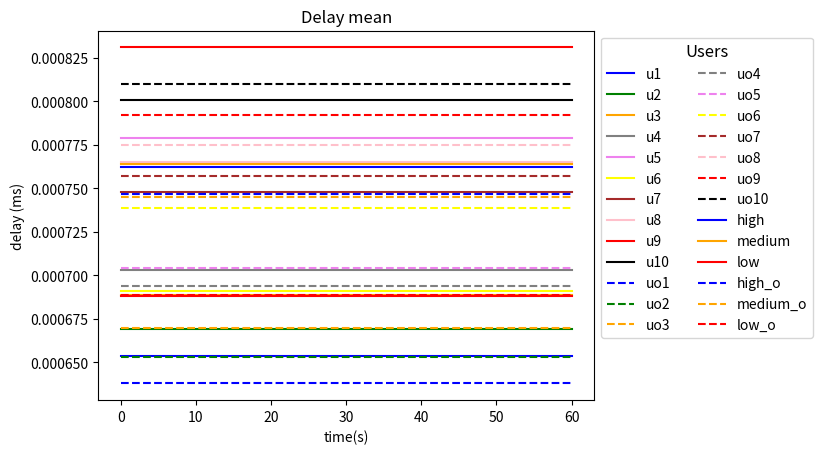

Write the Python code that produced this figure.
#%%
import pandas as pd
import numpy as np
import matplotlib.pyplot as plt


#________ORIGINAL DATA
u1= [0.000654]*7
u2= [0.000669]*7
u3= [0.000689]*7
u4= [0.000703]*7
u5= [0.000779]*7
u6= [0.000691]*7
u7= [0.000748]*7
u8= [0.000765]*7
u9= [0.000831]*7
u10=[0.000801]*7

high= [0.000762]*7
low= [0.000688]*7
medium= [0.000764]*7

#_____OTIMIZADO DATA
uo1= [0.000638]*7
uo2= [0.000653]*7
uo3= [0.000670]*7
uo4= [0.000694]*7
uo5= [0.000704]*7
uo6= [0.000739]*7
uo7= [0.000757]*7
uo8= [0.000775]*7
uo9= [0.000792]*7
uo10=[0.000810]*7

high_o= [0.000747]*7
low_o= [0.000689]*7
medium_o= [0.000745]*7

time_list = [0,10,20,30,40,50,60]

plt.plot(time_list,u1, label='u1',color ='blue')
plt.plot(time_list,u2, label='u2',color ='green')
plt.plot(time_list,u3, label='u3',color ='orange')
plt.plot(time_list,u4, label='u4',color ='gray')
plt.plot(time_list,u5, label='u5',color ='violet')
plt.plot(time_list,u6, label='u6',color ='yellow')
plt.plot(time_list,u7, label='u7',color ='brown')
plt.plot(time_list,u8, label='u8',color ='pink')
plt.plot(time_list,u9, label='u9',color ='red')
plt.plot(time_list,u10, label='u10',color ='black')
plt.plot(time_list,uo1,'--',label='uo1',color='blue')
plt.plot(time_list,uo2,'--' ,label='uo2',color ='green')
plt.plot(time_list,uo3,'--' ,label='uo3',color ='orange')
plt.plot(time_list,uo4,'--' ,label='uo4',color ='gray')
plt.plot(time_list,uo5,'--' ,label='uo5',color ='violet')
plt.plot(time_list,uo6,'--' ,label='uo6',color ='yellow')
plt.plot(time_list,uo7, '--',label='uo7',color ='brown')
plt.plot(time_list,uo8,'--' ,label='uo8',color ='pink')
plt.plot(time_list,uo9,'--' ,label='uo9',color ='red')
plt.plot(time_list,uo10,'--' ,label='uo10',color ='black')
plt.legend(loc='upper left', bbox_to_anchor=(1, 1), ncol=2,
             fontsize='medium', title='Users', 
             title_fontsize='large')

plt.show()
# %%
plt.plot(time_list, high, label='high',color='blue')
plt.plot(time_list, medium, label='medium',color='orange')
plt.plot(time_list, low, label='low',color='red')
plt.plot(time_list, high_o,'--', label='high_o',color='blue')
plt.plot(time_list, medium_o,'--' ,label='medium_o',color='orange')
plt.plot(time_list, low_o,'--', label='low_o',color='red')
plt.legend(loc='upper left', bbox_to_anchor=(1, 1), ncol=2,
             fontsize='medium', title='Users', 
             title_fontsize='large')
plt.title('Delay mean')
plt.xlabel('time(s)')
plt.ylabel('delay (ms)')
plt.show()
# %%
